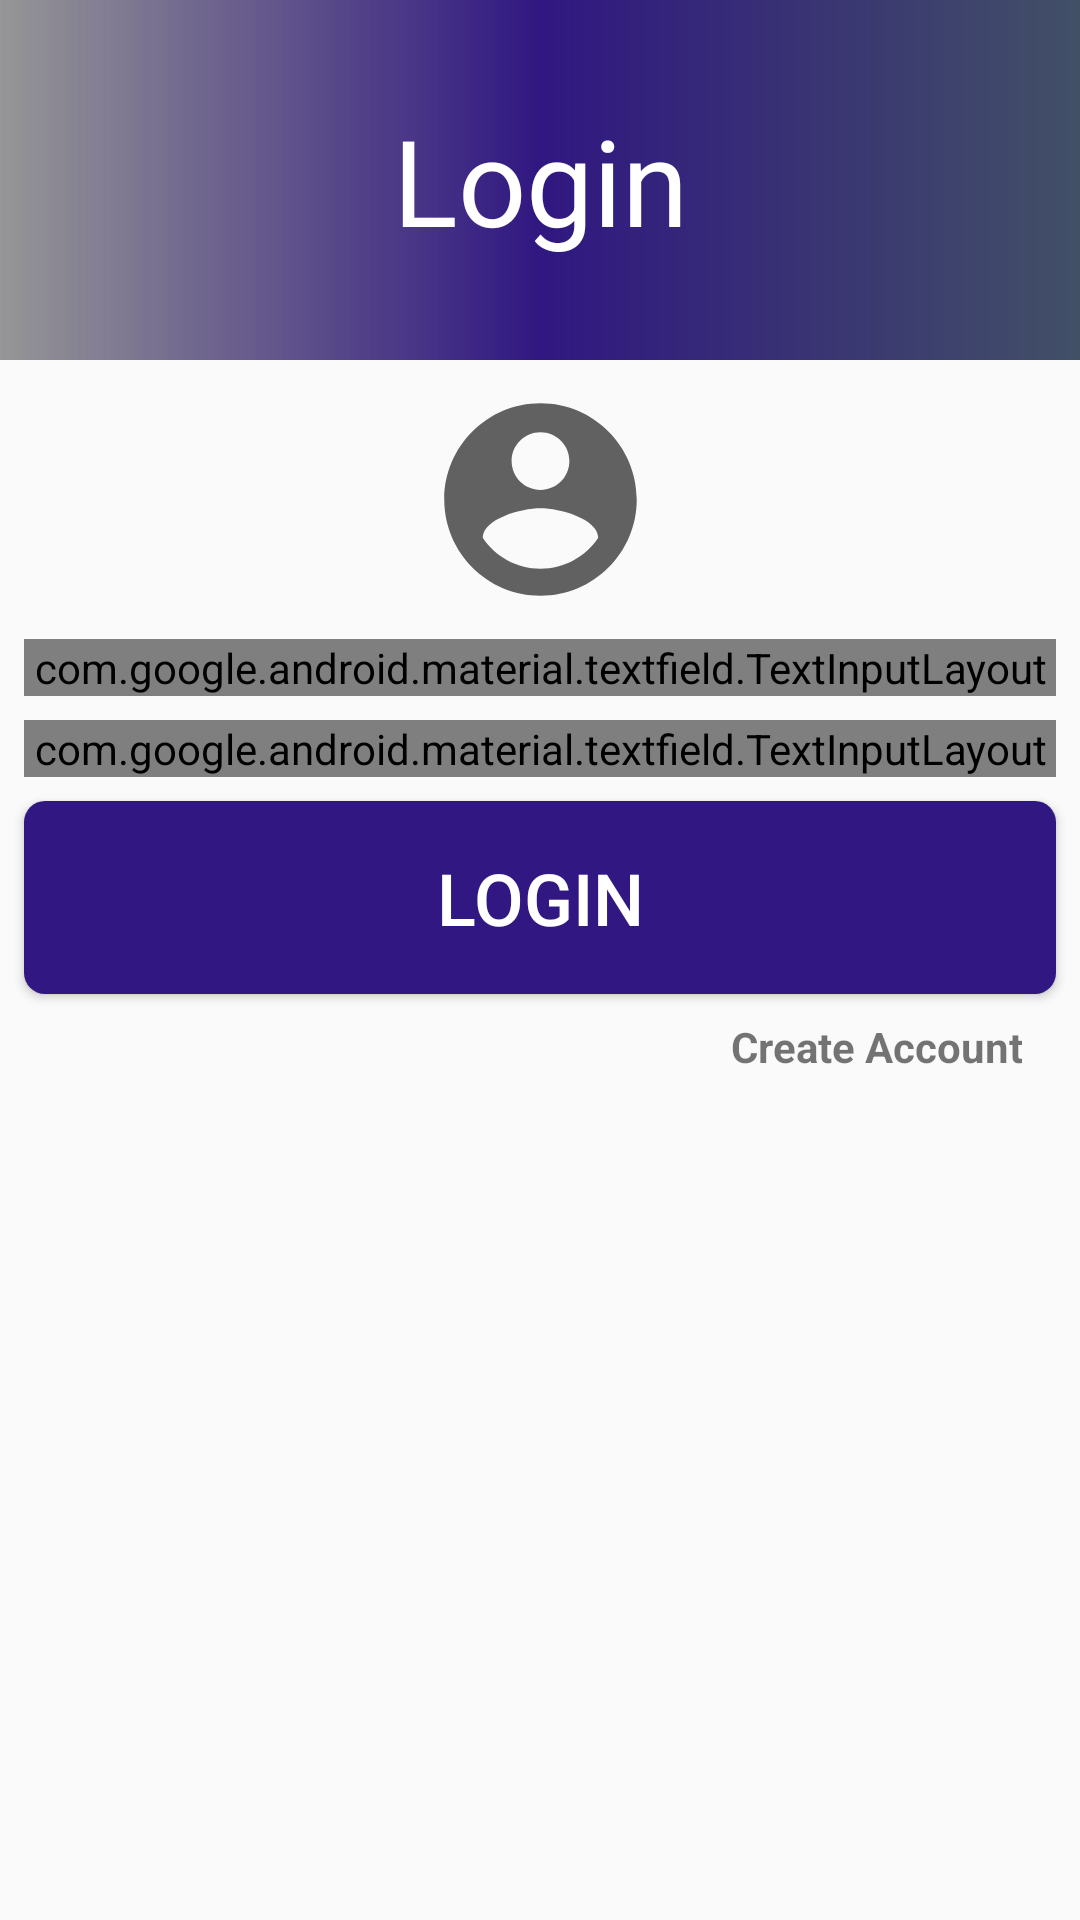

This screen was rendered from an Android layout file. Write that file and the resources it references.
<!-- AndroidManifest.xml: activity theme AppTheme -->
<!-- res/layout/activity_login.xml -->
<?xml version="1.0" encoding="utf-8"?>
<androidx.constraintlayout.widget.ConstraintLayout
    xmlns:android="http://schemas.android.com/apk/res/android"
    xmlns:app="http://schemas.android.com/apk/res-auto"
    xmlns:tools="http://schemas.android.com/tools"
    android:layout_width="match_parent"
    android:layout_height="match_parent"
    android:theme="@style/AppTheme"
    tools:context="org.tensorflow.lite.examples.activities.LoginActivity">

    <LinearLayout
        android:id="@+id/layout_header"
        android:layout_width="0dp"
        android:layout_height="120dp"
        android:orientation="vertical"
        app:layout_constraintEnd_toEndOf="parent"
        app:layout_constraintStart_toStartOf="parent"
        app:layout_constraintTop_toTopOf="parent"
        android:background="@drawable/header">


        <androidx.constraintlayout.widget.ConstraintLayout
            android:layout_width="match_parent"
            android:layout_height="match_parent">


            <TextView
                android:id="@+id/login_txt"
                android:layout_width="match_parent"
                android:layout_height="wrap_content"
                android:layout_marginStart="16dp"
                android:layout_marginTop="8dp"
                android:layout_marginEnd="16dp"
                android:layout_marginBottom="8dp"
                android:gravity="center"
                android:text="@string/login"
                android:textColor="@android:color/background_light"
                android:textSize="40sp"
                app:layout_constraintBottom_toBottomOf="parent"
                app:layout_constraintEnd_toEndOf="parent"
                app:layout_constraintStart_toStartOf="parent"
                app:layout_constraintTop_toTopOf="parent" />

        </androidx.constraintlayout.widget.ConstraintLayout>

    </LinearLayout>

    <com.google.android.material.textfield.TextInputLayout
        android:id="@+id/username"
        style="@style/Widget.MaterialComponents.TextInputLayout.OutlinedBox"
        android:layout_width="match_parent"
        android:layout_height="wrap_content"
        android:layout_marginStart="8dp"
        android:layout_marginTop="8dp"
        android:layout_marginEnd="8dp"
        app:boxStrokeColor="@color/colorPrimary"
        app:counterMaxLength="14"
        app:errorEnabled="true"
        app:layout_constraintEnd_toEndOf="parent"
        app:layout_constraintStart_toStartOf="parent"
        app:layout_constraintTop_toBottomOf="@+id/imageView">

        <com.google.android.material.textfield.TextInputEditText
            android:id="@+id/contact_text"
            android:layout_width="match_parent"
            android:layout_height="wrap_content"
            android:drawableStart="@drawable/ic_phone_black"
            android:drawablePadding="10dp"
            android:hint="@string/contact_hint"
            android:inputType="phone" />


    </com.google.android.material.textfield.TextInputLayout>

    <com.google.android.material.textfield.TextInputLayout
        android:id="@+id/password"
        style="@style/Widget.MaterialComponents.TextInputLayout.OutlinedBox"
        android:layout_width="0dp"
        android:layout_height="wrap_content"
        android:layout_marginStart="8dp"
        android:layout_marginTop="8dp"
        android:layout_marginEnd="8dp"
        app:boxStrokeColor="@color/colorPrimary"
        app:errorEnabled="true"
        app:layout_constraintEnd_toEndOf="parent"
        app:layout_constraintStart_toStartOf="parent"
        app:layout_constraintTop_toBottomOf="@+id/username"
        app:passwordToggleEnabled="true">

        <com.google.android.material.textfield.TextInputEditText
            android:id="@+id/password_text"
            android:layout_width="match_parent"
            android:layout_height="wrap_content"
            android:drawableStart="@drawable/ic_lock_black"
            android:drawablePadding="10dp"
            android:hint="@string/password_hint"
            android:inputType="textPassword" />

    </com.google.android.material.textfield.TextInputLayout>

    <Button
        android:id="@+id/btn_create_account"
        android:layout_width="match_parent"
        android:layout_height="wrap_content"
        android:layout_marginStart="8dp"
        android:layout_marginTop="8dp"
        android:layout_marginEnd="8dp"
        android:background="@drawable/button_shape"
        android:padding="16dp"
        android:text="@string/login"
        android:textColor="@android:color/background_light"
        android:textSize="24sp"
        app:layout_constraintEnd_toEndOf="parent"
        app:layout_constraintStart_toStartOf="parent"
        app:layout_constraintTop_toBottomOf="@+id/password" />

    <TextView
        android:id="@+id/txt_create_account"
        android:layout_width="wrap_content"
        android:layout_height="wrap_content"
        android:layout_marginStart="8dp"
        android:layout_marginTop="8dp"
        android:layout_marginEnd="8dp"
        android:clickable="true"
        android:focusable="true"
        android:foreground="?android:selectableItemBackground"
        android:gravity="end"
        android:text="@string/create_account"
        android:textStyle="bold"
        app:layout_constraintEnd_toEndOf="parent"
        app:layout_constraintHorizontal_bias="0.954"
        app:layout_constraintStart_toStartOf="parent"
        app:layout_constraintTop_toBottomOf="@+id/btn_create_account" />

    <ImageView
        android:id="@+id/imageView"
        android:layout_width="138dp"
        android:layout_height="77dp"
        android:layout_marginTop="8dp"
        app:layout_constraintEnd_toEndOf="parent"
        app:layout_constraintStart_toEndOf="@+id/layout_header"
        app:layout_constraintStart_toStartOf="parent"
        app:layout_constraintTop_toBottomOf="@+id/layout_header"
        app:srcCompat="@drawable/ic_account_circle_black" />


</androidx.constraintlayout.widget.ConstraintLayout>
<!-- resources referenced by this layout -->
<resources>
  <color name="colorPrimary">#301781</color>
  <!-- drawable button_shape (drawable) -->
  <?xml version="1.0" encoding="utf-8"?>
  <shape xmlns:android="http://schemas.android.com/apk/res/android"
      android:shape="rectangle" android:padding="10dp">
      
      <solid android:color="@color/colorPrimary"/>
      <corners
          android:bottomLeftRadius="7dp"
          android:bottomRightRadius="7dp"
          android:topLeftRadius="7dp"
          android:topRightRadius="7dp"/>
  </shape>
  <!-- drawable header (drawable) -->
  <?xml version="1.0" encoding="utf-8"?>
  <shape xmlns:android="http://schemas.android.com/apk/res/android">
  
      <gradient
          android:startColor="@color/colorAccent"
          android:centerColor="@color/colorPrimary"
          android:endColor="@color/semi_transparent"
          android:type="linear"
          android:angle="180"/>
  
  </shape>
  <!-- drawable ic_account_circle_black (drawable) -->
  <vector android:height="150dp" android:tint="#616161"
      android:viewportHeight="24.0" android:viewportWidth="24.0"
      android:width="150dp" xmlns:android="http://schemas.android.com/apk/res/android">
      <path android:fillColor="#FF000000" android:pathData="M12,2C6.48,2 2,6.48 2,12s4.48,10 10,10 10,-4.48 10,-10S17.52,2 12,2zM12,5c1.66,0 3,1.34 3,3s-1.34,3 -3,3 -3,-1.34 -3,-3 1.34,-3 3,-3zM12,19.2c-2.5,0 -4.71,-1.28 -6,-3.22 0.03,-1.99 4,-3.08 6,-3.08 1.99,0 5.97,1.09 6,3.08 -1.29,1.94 -3.5,3.22 -6,3.22z"/>
  </vector>
  <string name="contact_hint">Phone Number</string>
  <string name="create_account">Create Account</string>
  <string name="login">Login</string>
  <string name="password_hint">Enter Password</string>
  <style name="AppTheme" parent="Theme.AppCompat.Light.NoActionBar">
          
          <item name="colorPrimary">@color/colorPrimary</item>
          <item name="colorPrimaryDark">@color/colorPrimaryDark</item>
          <item name="colorAccent">@color/colorAccent</item>
      </style>
  <color name="colorAccent">#425066</color>
  <color name="semi_transparent">#66000000</color>
  <color name="colorPrimaryDark">#615DEC</color>
</resources>
